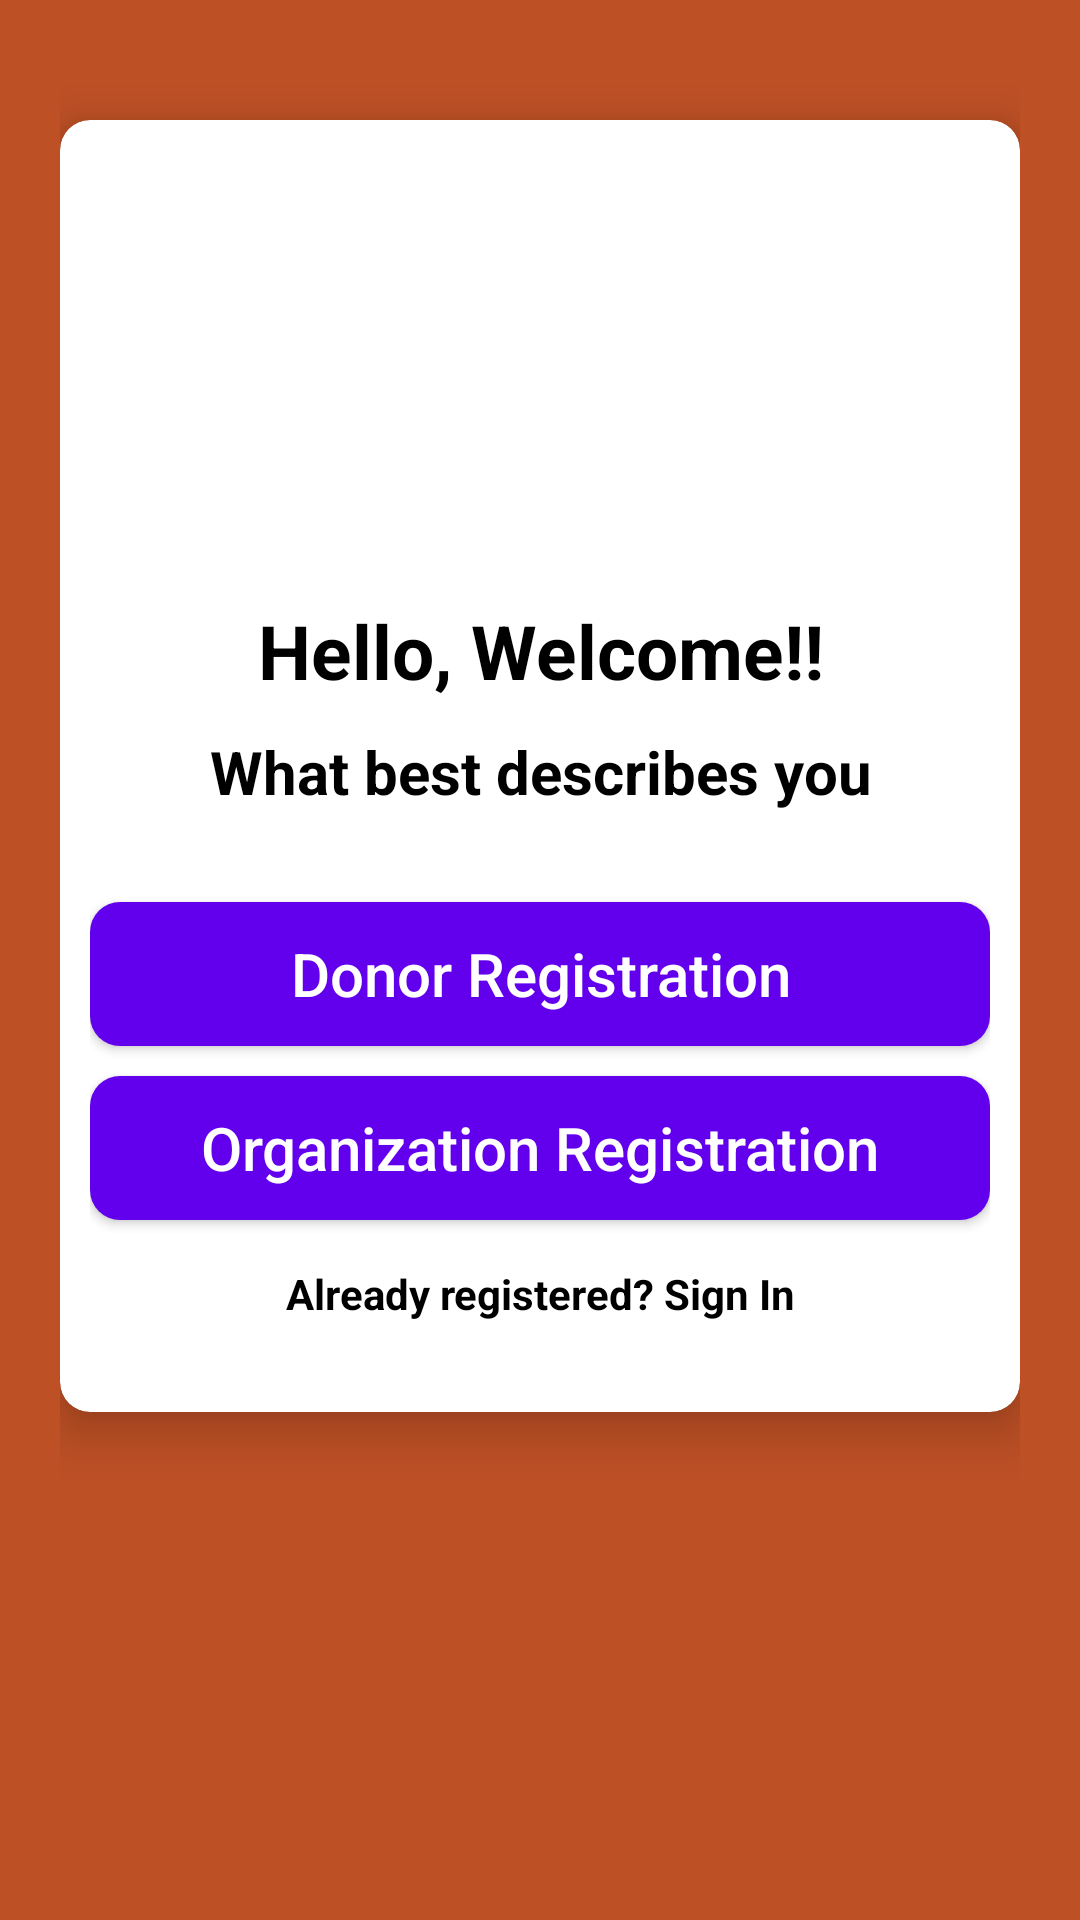

Here is an Android app screen rendered from its layout file. Give the layout XML and the strings, colors and styles it references.
<!-- AndroidManifest.xml: application theme Theme.FWMDA -->
<!-- res/layout/activity_select_registration.xml -->
<?xml version="1.0" encoding="utf-8"?>
<LinearLayout xmlns:android="http://schemas.android.com/apk/res/android"
    xmlns:app="http://schemas.android.com/apk/res-auto"
    xmlns:tools="http://schemas.android.com/tools"
    android:layout_width="match_parent"
    android:layout_height="match_parent"
    android:orientation="vertical"
    android:padding="20dp"
    android:background="#Be5025"
    tools:context=".SelectRegistrationActivity">

    <androidx.cardview.widget.CardView
        android:layout_width="match_parent"
        android:layout_height="wrap_content"
        android:layout_marginTop="20dp"
        app:cardCornerRadius="10dp"
        app:cardElevation="10dp"
        android:background="#fff"
        android:elevation="10dp">
        
        <LinearLayout
            android:layout_width="match_parent"
            android:layout_height="wrap_content"
            android:layout_margin="10dp"
            android:orientation="vertical">

            <ImageView
                android:layout_width="150dp"
                android:layout_height="150dp"
                android:layout_gravity="center"
                android:layout_marginTop="0dp"
                android:src="@drawable/applogo"/>

            <TextView
                android:text="Hello, Welcome!!"
                android:textColor="#000"
                android:textSize="25sp"
                android:textStyle="bold"
                android:gravity="center"
                android:layout_width="match_parent"
                android:layout_height="wrap_content"/>
            <TextView
                android:text="What best describes you"
                android:textColor="#000"
                android:textSize="20sp"
                android:textStyle="bold"
                android:gravity="center"
                android:layout_marginTop="10dp"
                android:layout_width="match_parent"
                android:layout_height="wrap_content"/>

            <LinearLayout
                android:layout_width="match_parent"
                android:layout_height="wrap_content"
                android:layout_marginTop="10dp"
                android:orientation="vertical"
                android:layout_marginBottom="20dp">

                <Button
                    android:id="@+id/donorButton"
                    android:text="Donor Registration"
                    android:textAllCaps="false"
                    android:layout_marginTop="20dp"
                    android:layout_gravity="center"
                    android:textColor="#fff"
                    android:textSize="20sp"
                    android:background="@drawable/button_background"
                    app:backgroundTint="@color/colorPrimary"
                    android:layout_width="match_parent"
                    android:layout_height="wrap_content"/>

                <Button
                    android:id="@+id/organizationButton"
                    android:text="Organization Registration"
                    android:textAllCaps="false"
                    android:layout_marginTop="10dp"
                    android:layout_gravity="center"
                    android:textColor="#fff"
                    android:textSize="20sp"
                    android:background="@drawable/button_background"
                    app:backgroundTint="@color/colorPrimary"
                    android:layout_width="match_parent"
                    android:layout_height="wrap_content"/>

                <TextView
                    android:id="@+id/backButton"
                    android:text="Already registered? Sign In"
                    android:layout_width="match_parent"
                    android:layout_height="wrap_content"
                    android:layout_marginTop="15dp"
                    android:textStyle="bold"
                    android:textColor="#000"
                    android:gravity="center"/>



            </LinearLayout>
        </LinearLayout>
        
        
    </androidx.cardview.widget.CardView>





</LinearLayout>
<!-- resources referenced by this layout -->
<resources>
  <!-- drawable button_background (drawable) -->
  <?xml version="1.0" encoding="utf-8"?>
  <shape xmlns:android="http://schemas.android.com/apk/res/android">
  
      <solid
          android:color="@color/colorPrimary"
          />
      <corners
          android:radius="10dp"/>
  
  
  </shape>
  <style name="Theme.FWMDA" parent="Theme.MaterialComponents.Light.NoActionBar">
          
          <item name="colorPrimary">@color/purple_500</item>
          <item name="colorPrimaryVariant">@color/purple_700</item>
          <item name="colorOnPrimary">@color/white</item>
          
          <item name="colorSecondary">@color/teal_200</item>
          <item name="colorSecondaryVariant">@color/teal_700</item>
          <item name="colorOnSecondary">@color/black</item>
          
          <item name="android:statusBarColor" tools:targetApi="l">?attr/colorPrimaryVariant</item>
          
      </style>
  <!-- not gathered from this repository: default colours our renderer supplied (Android Studio template values) -->
  <color name="purple_500">#FF6200EE</color>
  <color name="purple_700">#FF3700B3</color>
  <color name="teal_200">#FF03DAC5</color>
  <color name="teal_700">#FF018786</color>
  <color name="black">#FF000000</color>
  <color name="white">#FFFFFFFF</color>
  <color name="colorPrimary">#FF6200EE</color>
</resources>
